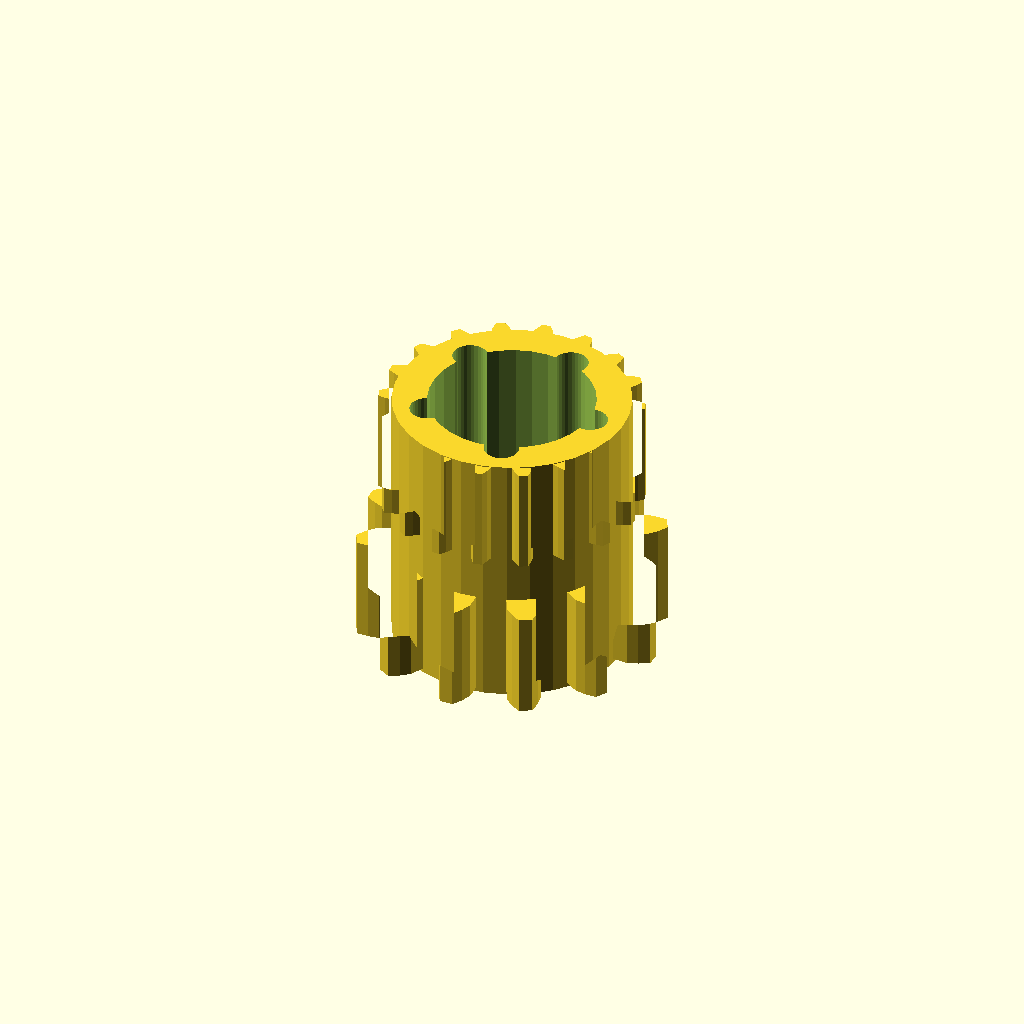
Cell 1: rendered with the file's own defaults.
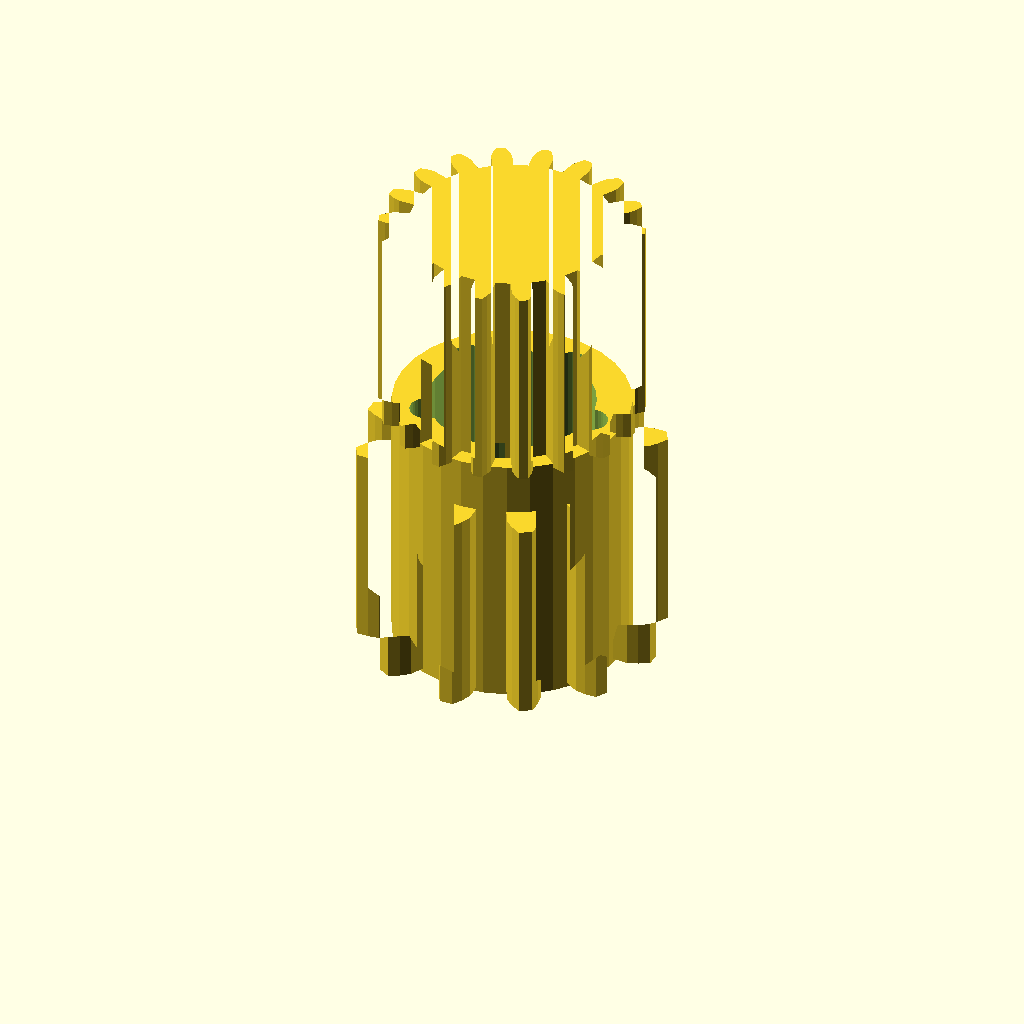
Cell 2: the same model with band_h = 24.
One fixed orthographic camera (rotation 55°, 0°, 25°; colour scheme Cornfield) for every cell.
The OpenSCAD source (optional_data/data/gen3/ringgears/part_0023.scad):
$fn = 32;

// ----------------------------------------------------------------------
// Two-module gear rim: z12 m2.5 and z18 m1.5, 30 mm wide
// ----------------------------------------------------------------------

// --- parameters (mm) ---
module_a = 2.5;           // first tooth module
teeth_a = 12;             // first band tooth count
module_b = 1.5;           // second tooth module
teeth_b = 18;             // second band tooth count
band_h = 12;              // height of one tooth band
web_t = 6;                // web thickness between the bands
total = 30;               // overall width over both bands
root_r = 11.88;           // root radius of the coarse band
hub_r = 13.53;            // hub radius
bore_d = 19.05;           // hub bore
hole_count = 5;           // lightening holes
hole_r = 9.69;            // lightening hole circle radius
hole_d = 4;               // lightening hole diameter

band_a = [[11.749, -1.723], [15.146, -1.889], [16.318, -1.444], [17.483, -0.776], [17.483, 0.776], [16.318, 1.444], [15.146, 1.889], [11.749, 1.723], [11.037, 4.383], [14.062, 5.937], [14.854, 6.908], [15.528, 8.069], [14.753, 9.413], [13.41, 9.41], [12.172, 9.209], [9.314, 7.367], [7.367, 9.314], [9.209, 12.172], [9.41, 13.41], [9.413, 14.753], [8.069, 15.528], [6.908, 14.854], [5.937, 14.062], [4.383, 11.037], [1.723, 11.749], [1.889, 15.146], [1.444, 16.318], [0.776, 17.483], [-0.776, 17.483], [-1.444, 16.318], [-1.889, 15.146], [-1.723, 11.749], [-4.383, 11.037], [-5.937, 14.062], [-6.908, 14.854], [-8.069, 15.528], [-9.413, 14.753], [-9.41, 13.41], [-9.209, 12.172], [-7.367, 9.314], [-9.314, 7.367], [-12.172, 9.209], [-13.41, 9.41], [-14.753, 9.413], [-15.528, 8.069], [-14.854, 6.908], [-14.062, 5.937], [-11.037, 4.383], [-11.749, 1.723], [-15.146, 1.889], [-16.318, 1.444], [-17.483, 0.776], [-17.483, -0.776], [-16.318, -1.444], [-15.146, -1.889], [-11.749, -1.723], [-11.037, -4.383], [-14.062, -5.937], [-14.854, -6.908], [-15.528, -8.069], [-14.753, -9.413], [-13.41, -9.41], [-12.172, -9.209], [-9.314, -7.367], [-7.367, -9.314], [-9.209, -12.172], [-9.41, -13.41], [-9.413, -14.753], [-8.069, -15.528], [-6.908, -14.854], [-5.937, -14.062], [-4.383, -11.037], [-1.723, -11.749], [-1.889, -15.146], [-1.444, -16.318], [-0.776, -17.483], [0.776, -17.483], [1.444, -16.318], [1.889, -15.146], [1.723, -11.749], [4.383, -11.037], [5.937, -14.062], [6.908, -14.854], [8.069, -15.528], [9.413, -14.753], [9.41, -13.41], [9.209, -12.172], [7.367, -9.314], [9.314, -7.367], [12.172, -9.209], [13.41, -9.41], [14.753, -9.413], [15.528, -8.069], [14.854, -6.908], [14.062, -5.937], [11.037, -4.383]];
band_b = [[11.565, -1.183], [13.439, -1.179], [14.216, -0.906], [14.991, -0.511], [14.991, 0.511], [14.216, 0.906], [13.439, 1.179], [11.565, 1.183], [11.272, 2.844], [13.032, 3.488], [13.669, 4.011], [14.262, 4.647], [13.912, 5.608], [13.049, 5.713], [12.225, 5.704], [10.463, 5.067], [9.619, 6.527], [11.053, 7.735], [11.473, 8.444], [11.813, 9.245], [11.155, 10.028], [10.308, 9.832], [9.537, 9.542], [8.099, 8.34], [6.807, 9.424], [7.741, 11.049], [7.892, 11.859], [7.938, 12.727], [7.053, 13.238], [6.324, 12.765], [5.698, 12.228], [4.758, 10.607], [3.173, 11.184], [3.495, 13.03], [3.36, 13.843], [3.107, 14.675], [2.1, 14.852], [1.577, 14.158], [1.172, 13.44], [0.843, 11.594], [-0.843, 11.594], [-1.172, 13.44], [-1.577, 14.158], [-2.1, 14.852], [-3.107, 14.675], [-3.36, 13.843], [-3.495, 13.03], [-3.173, 11.184], [-4.758, 10.607], [-5.698, 12.228], [-6.324, 12.765], [-7.053, 13.238], [-7.938, 12.727], [-7.892, 11.859], [-7.741, 11.049], [-6.807, 9.424], [-8.099, 8.34], [-9.537, 9.542], [-10.308, 9.832], [-11.155, 10.028], [-11.813, 9.245], [-11.473, 8.444], [-11.053, 7.735], [-9.619, 6.527], [-10.463, 5.067], [-12.225, 5.704], [-13.049, 5.713], [-13.912, 5.608], [-14.262, 4.647], [-13.669, 4.011], [-13.032, 3.488], [-11.272, 2.844], [-11.565, 1.183], [-13.439, 1.179], [-14.216, 0.906], [-14.991, 0.511], [-14.991, -0.511], [-14.216, -0.906], [-13.439, -1.179], [-11.565, -1.183], [-11.272, -2.844], [-13.032, -3.488], [-13.669, -4.011], [-14.262, -4.647], [-13.912, -5.608], [-13.049, -5.713], [-12.225, -5.704], [-10.463, -5.067], [-9.619, -6.527], [-11.053, -7.735], [-11.473, -8.444], [-11.813, -9.245], [-11.155, -10.028], [-10.308, -9.832], [-9.537, -9.542], [-8.099, -8.34], [-6.807, -9.424], [-7.741, -11.049], [-7.892, -11.859], [-7.938, -12.727], [-7.053, -13.238], [-6.324, -12.765], [-5.698, -12.228], [-4.758, -10.607], [-3.173, -11.184], [-3.495, -13.03], [-3.36, -13.843], [-3.107, -14.675], [-2.1, -14.852], [-1.577, -14.158], [-1.172, -13.44], [-0.843, -11.594], [0.843, -11.594], [1.172, -13.44], [1.577, -14.158], [2.1, -14.852], [3.107, -14.675], [3.36, -13.843], [3.495, -13.03], [3.173, -11.184], [4.758, -10.607], [5.698, -12.228], [6.324, -12.765], [7.053, -13.238], [7.938, -12.727], [7.892, -11.859], [7.741, -11.049], [6.807, -9.424], [8.099, -8.34], [9.537, -9.542], [10.308, -9.832], [11.155, -10.028], [11.813, -9.245], [11.473, -8.444], [11.053, -7.735], [9.619, -6.527], [10.463, -5.067], [12.225, -5.704], [13.049, -5.713], [13.912, -5.608], [14.262, -4.647], [13.669, -4.011], [13.032, -3.488], [11.272, -2.844]];

difference() {
  union() {
    /* tooth band A, overlapping the web by 0.4 mm */
    linear_extrude(height = band_h + 0.4) polygon(band_a);
    /* web */
    translate([0, 0, band_h - 0.4]) cylinder(h = web_t + 0.8, d = 2 * root_r);
    /* tooth band B */
    translate([0, 0, band_h + web_t]) linear_extrude(height = band_h + 0.4) polygon(band_b);
    /* hub */
    translate([0, 0, -0.5]) cylinder(h = total + 1.0, d = 2 * hub_r);
  }
  /* bore */
  translate([0, 0, -2.5]) cylinder(h = total + 5, d = bore_d);
  /* lightening holes through the web */
  for (i = [0 : hole_count - 1]) {
    a = i * 360 / hole_count;
    translate([hole_r * cos(a), hole_r * sin(a), -2.5]) cylinder(h = total + 5, d = hole_d);
  }
}
Customizer parameters (derived from the source; name, type, default, range or options):
module_a: number, default 2.5
teeth_a: number, default 12
module_b: number, default 1.5
teeth_b: number, default 18
band_h: number, default 12
web_t: number, default 6
total: number, default 30
root_r: number, default 11.88
hub_r: number, default 13.53
bore_d: number, default 19.05
hole_count: number, default 5
hole_r: number, default 9.69
hole_d: number, default 4
